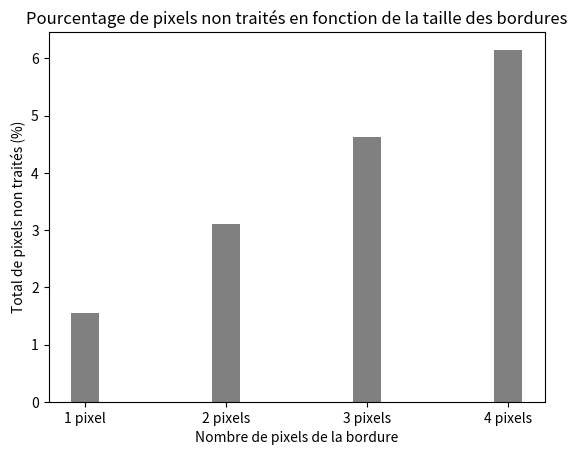

Reproduce this figure in Python.
from numpy.random import *
import pylab
import matplotlib.pyplot as plt
from matplotlib.pyplot import *


p1 = (2*256+2*254)/256**2*100
p2 = (4*256+4*252)/256**2*100
p3 = (6*256+6*250)/256**2*100
p4 = (8*256+8*248)/256**2*100

print(p1)
print(p2)
print(p3)
print(p4)


x = ['1 pixel', '2 pixels', '3 pixels', '4 pixels']
h = [p1, p2, p3, p4]
width = 0.2

res = bar(x, h, width, color='gray')
pylab.xticks(x, x, rotation=0)
plt.title('Pourcentage de pixels non traités en fonction de la taille des bordures')
xlabel("Nombre de pixels de la bordure")
ylabel("Total de pixels non traités (%)")

show()
